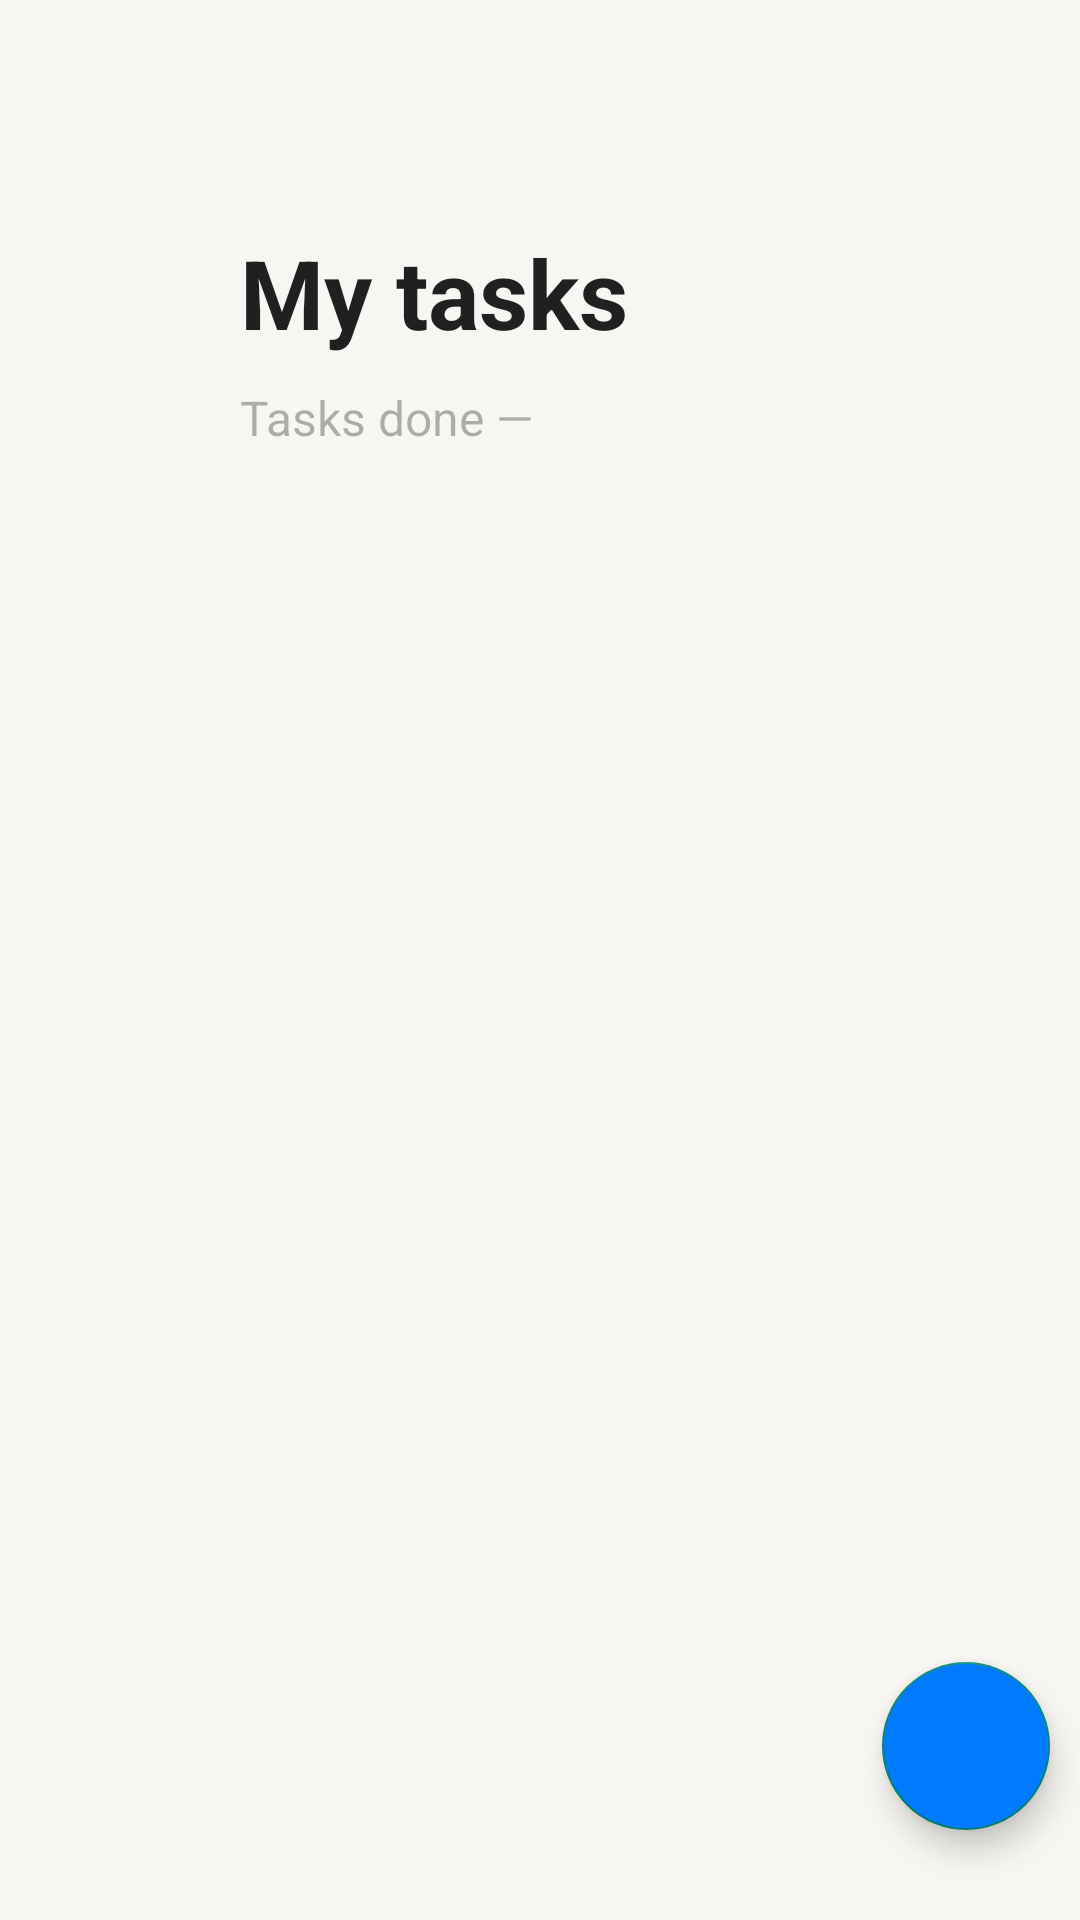

Produce the Android XML layout that renders to this screen, including the resource entries it uses.
<!-- AndroidManifest.xml: application theme Theme.ToDoApp -->
<!-- res/layout/fragment_todo_list.xml -->
<?xml version="1.0" encoding="utf-8"?>
<androidx.coordinatorlayout.widget.CoordinatorLayout
    android:id="@+id/main_content"
    xmlns:android="http://schemas.android.com/apk/res/android"
    xmlns:app="http://schemas.android.com/apk/res-auto"
    android:layout_width="match_parent"
    android:fitsSystemWindows="false"
    android:layout_height="match_parent">

    <com.google.android.material.appbar.AppBarLayout
        android:layout_width="match_parent"
        android:layout_height="170dp"
        android:fitsSystemWindows="false">

        <com.google.android.material.appbar.CollapsingToolbarLayout
            android:fitsSystemWindows="false"
            android:layout_width="match_parent"
            android:layout_height="match_parent"
            app:expandedTitleMarginBottom="60dp"
            app:expandedTitleMarginStart="80dp"
            app:expandedTitleTextAppearance="@style/ExpandedAppBar"
            app:collapsedTitleTextAppearance="@style/CollapsedAppBar"
            app:layout_scrollFlags="scroll|exitUntilCollapsed">
            <androidx.appcompat.widget.Toolbar
                android:layout_width="match_parent"
                android:layout_height="?attr/actionBarSize"
                android:id="@+id/toolbar"
                app:title="My tasks"
                app:layout_collapseMode="pin">
            </androidx.appcompat.widget.Toolbar>
            <TextView
                android:layout_width="wrap_content"
                android:layout_height="wrap_content"
                android:id="@+id/tasks_done_textview"
                android:text="@string/tasks_done"
                android:fitsSystemWindows="true"
                app:layout_collapseMode="parallax"
                android:layout_marginStart="80dp"
                android:layout_marginBottom="20dp"
                android:layout_gravity="start|bottom"
                android:textSize="16sp"
                android:textColor="?attr/android:textColorTertiary"
                />
            <ImageButton
                android:layout_width="wrap_content"
                android:layout_height="wrap_content"
                android:id="@+id/change_visibility_button"
                android:src="@drawable/visible"
                android:background="@color/transparent"
                app:layout_collapseMode="pin"
                android:layout_gravity="end|bottom"
                android:layout_marginBottom="20dp"
                android:layout_marginEnd="20dp"
                app:tint="?attr/colorControlActivated" />
        </com.google.android.material.appbar.CollapsingToolbarLayout>
    </com.google.android.material.appbar.AppBarLayout>

    <androidx.recyclerview.widget.RecyclerView
        android:id="@+id/rv"
        android:layout_width="match_parent"
        android:layout_height="match_parent"
        app:layout_behavior="@string/appbar_scrolling_view_behavior"
        />
    <com.google.android.material.floatingactionbutton.FloatingActionButton
        android:id="@+id/floatingActionButton"
        android:layout_width="wrap_content"
        android:layout_height="wrap_content"
        android:clickable="true"
        android:layout_marginEnd="10dp"
        android:layout_marginBottom="30dp"
        android:layout_gravity="end|bottom"
        android:backgroundTint="?attr/colorControlActivated"
        app:srcCompat="@drawable/add" />

</androidx.coordinatorlayout.widget.CoordinatorLayout>
<!-- resources referenced by this layout -->
<resources>
  <color name="transparent">#00000000</color>
  <string name="tasks_done">Tasks done ―ㅤ</string>
  <style name="CollapsedAppBar" parent="@android:style/TextAppearance.Medium">
          <item name="android:textSize">20sp</item>
          <item name="android:textStyle">normal</item>
      </style>
  <style name="ExpandedAppBar" parent="@android:style/TextAppearance.Medium">
          <item name="android:textSize">32sp</item>
          <item name="android:textStyle">bold</item>
      </style>
  <style name="Theme.ToDoApp" parent="Theme.AppCompat.Light.NoActionBar">
          <item name="colorPrimary">@color/back_primary</item>
          <item name="android:statusBarColor">@color/transparent</item>
          <item name="backgroundColor">@color/back_primary</item>
          <item name="android:windowBackground">@color/back_primary</item>
          <item name="android:windowLightStatusBar">true</item>
          <item name="android:textColor">@color/label_primary</item>
          <item name="android:textColorSecondary">@color/label_secondary</item>
          <item name="android:textColorTertiary">@color/label_tertiary</item>
          <item name="android:textColorHint">@color/label_tertiary</item>
          <item name="dividerColor">@color/support_separator</item>
          <item name="colorControlActivated">@color/color_blue</item>
          <item name="android:datePickerDialogTheme">@style/DatePicker</item>
          <item name="color_delete_active">@color/color_red</item>
          <item name="color_delete_inactive">@color/label_tertiary</item>
          <item name="support_separator_color">@color/support_separator</item>
          <item name="base_green">@color/color_green</item>
          <item name="label_primary">@color/label_primary</item>
      </style>
  <color name="back_primary">#F7F6F2</color>
  <color name="label_primary">#000000</color>
  <color name="label_secondary">#99000000</color>
  <color name="label_tertiary">#4D000000</color>
  <color name="support_separator">#33000000</color>
  <color name="color_blue">#007AFF</color>
  <style name="DatePicker" parent="Theme.AppCompat.Light.Dialog">
          <item name="colorPrimary">@color/color_blue</item>
          <item name="colorAccent">@color/color_blue</item>
          <item name="android:textColor">@color/color_blue</item>
          <item name="android:background">@color/transparent</item>
      </style>
  <color name="color_red">#FF3B30</color>
  <color name="color_green">#34C759</color>
</resources>
